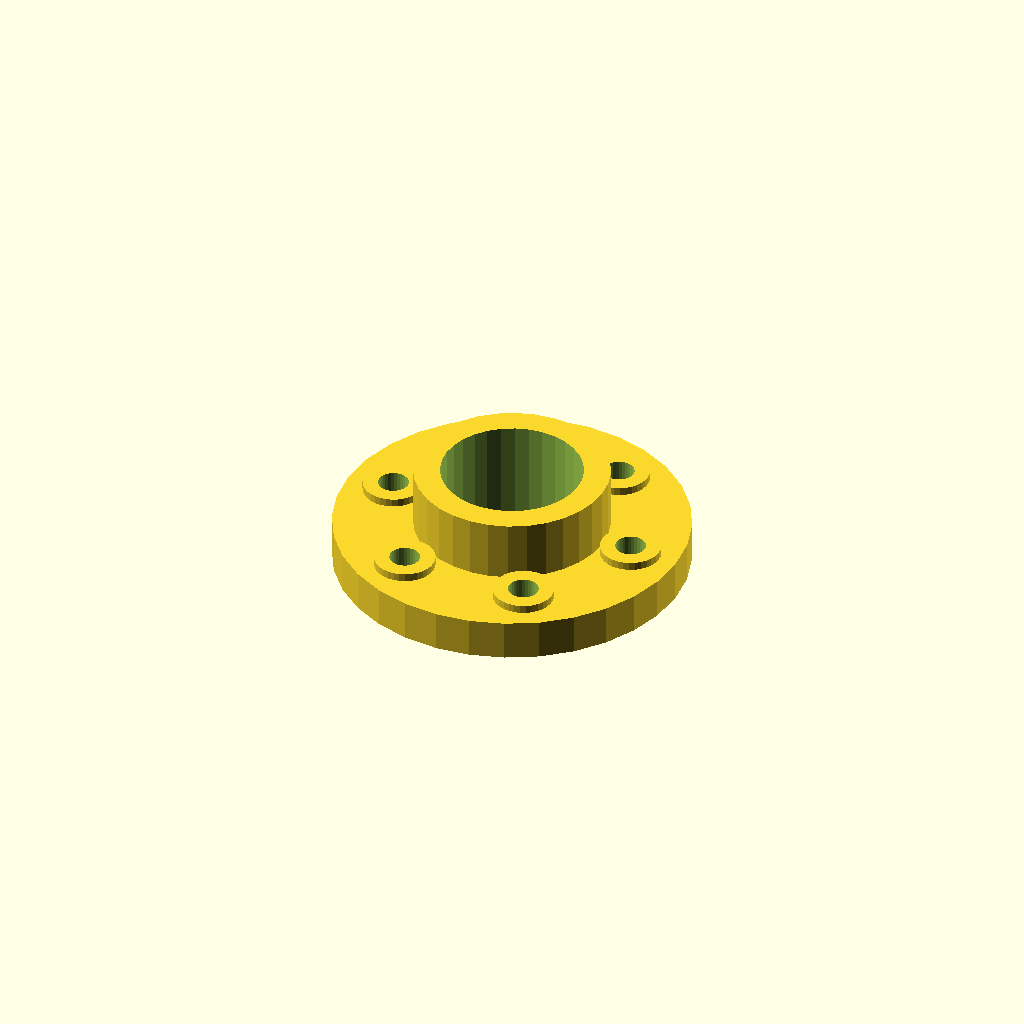
Cell 1: the model at its default parameters.
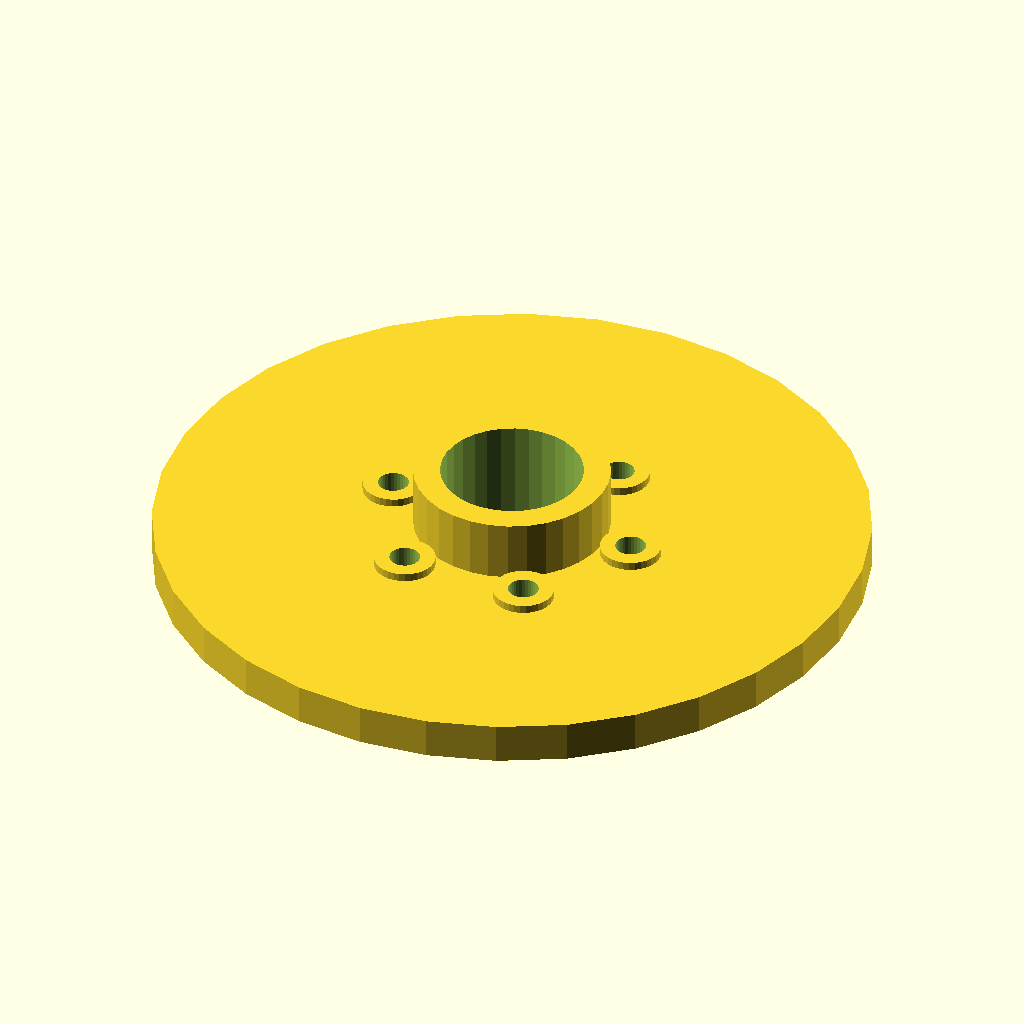
Cell 2: the same model with flange_d = 140.
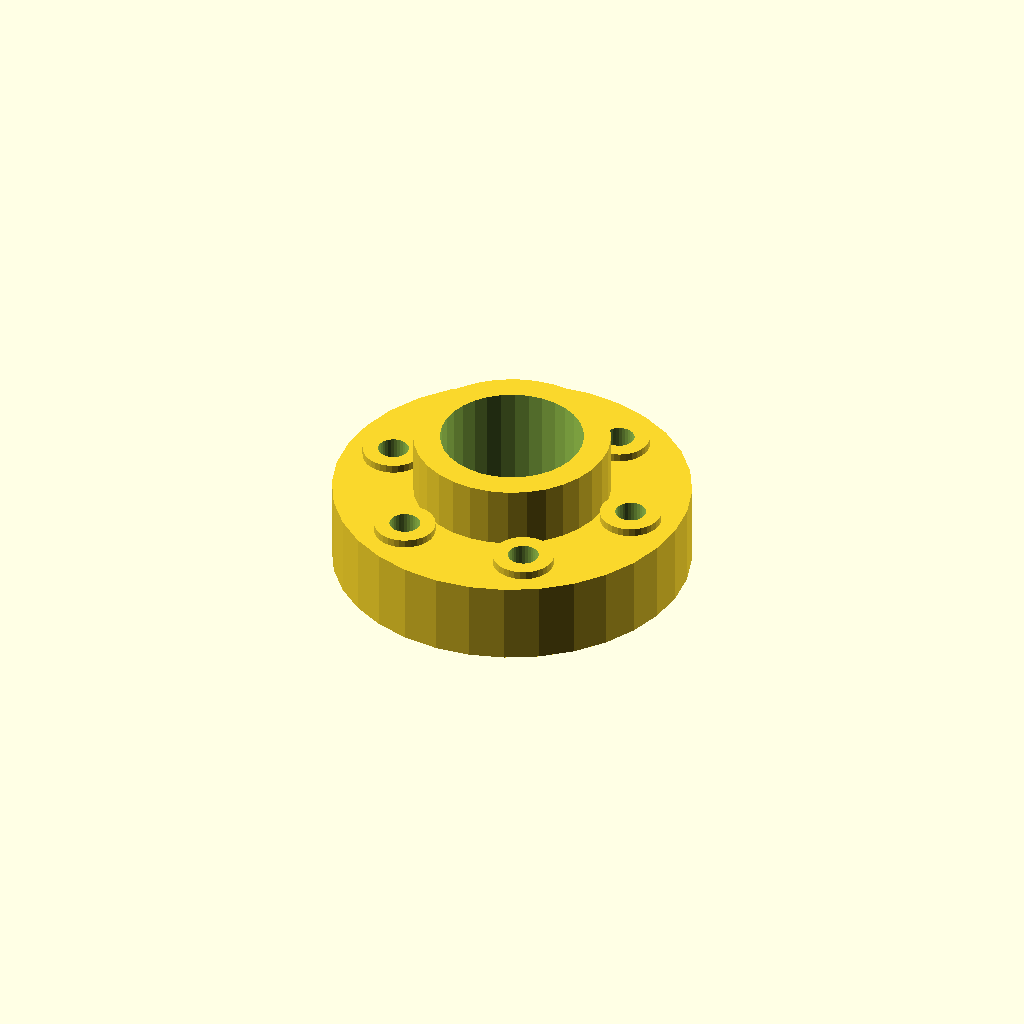
Cell 3 — flange_t set to 16, the other parameters unchanged.
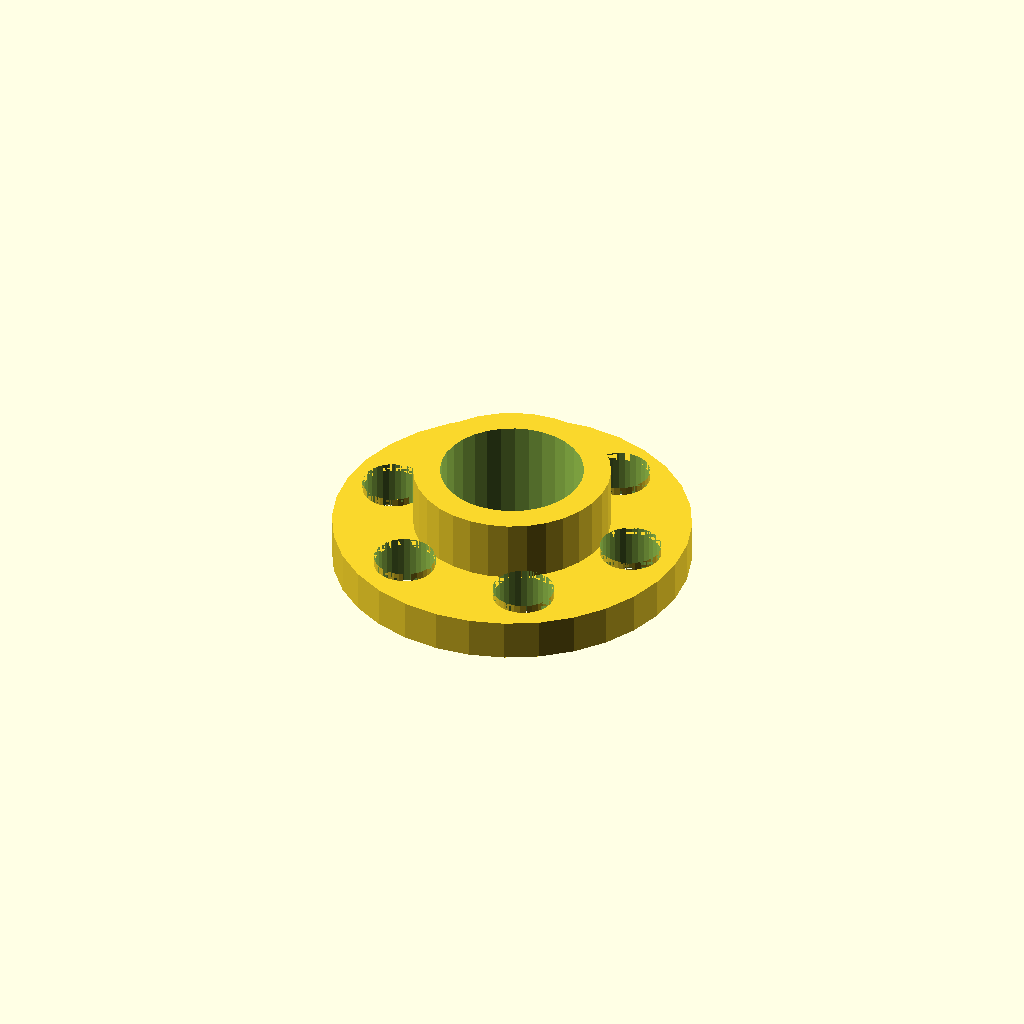
Cell 4: the same model with bolt_d = 12.
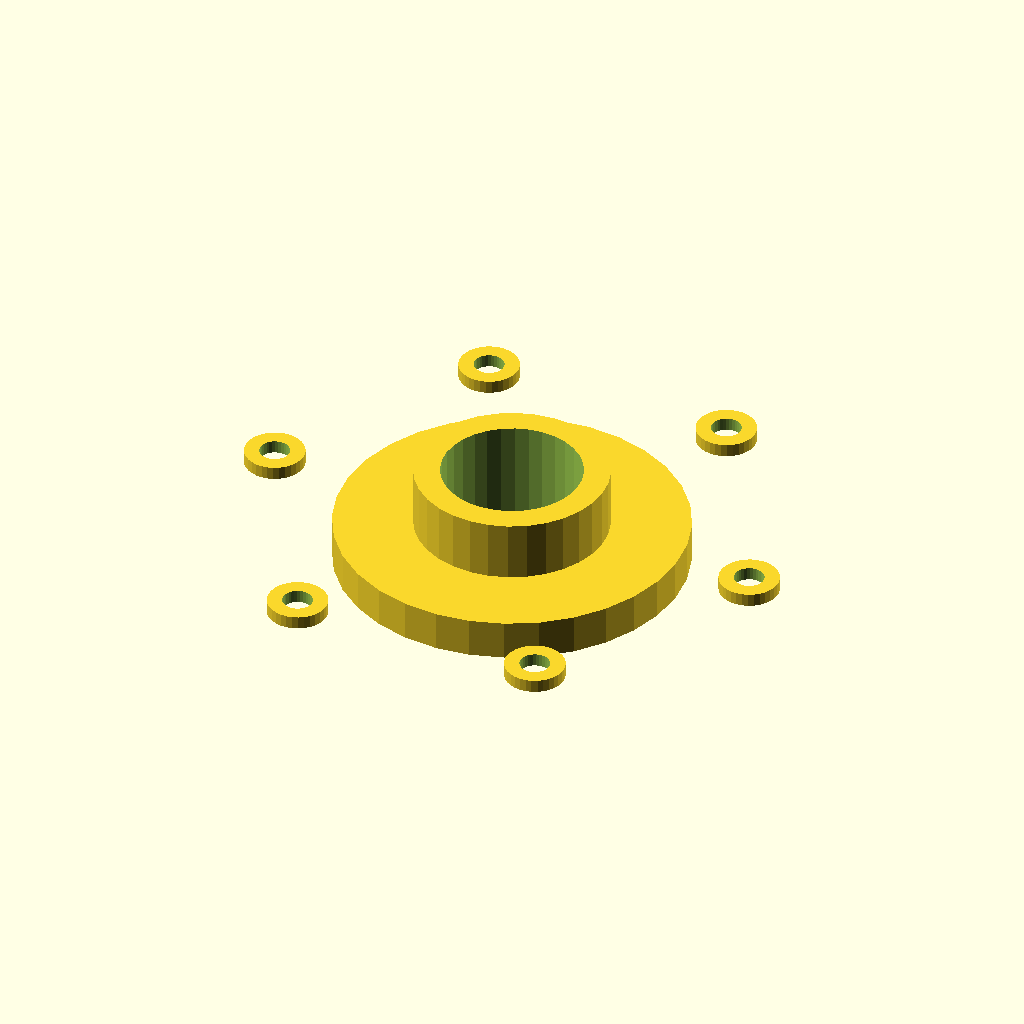
Cell 5 — bolt_r set to 50.8, the other parameters unchanged.
All cells are drawn from one camera (rotation 55°, 0°, 25°, orthographic, colour scheme Cornfield), so only the parameter changes between them.
The OpenSCAD source (optional_data/data/gen2/flanges/part_0011.scad):
$fn = 32;

// ----------------------------------------------------------------------
// Bolt-circle flange: 70 mm outside, 6 bolt holes, bore 28 mm
// ----------------------------------------------------------------------

// --- parameters (mm) ---
flange_d = 70;            // flange outside diameter
flange_t = 8;             // flange thickness
bolts = 6;                // number of bolt holes
bolt_d = 6;               // bolt clearance
bolt_r = 25.4;            // bolt circle radius
bore_d = 28;              // centre bore
hub_d = 38.5;             // raised hub diameter
hub_h = 12;               // raised hub height
spot_d = 12;              // spot faced bosses
spot_h = 1.6;             // spot face height

module body() {
  cylinder(h = flange_t, d = flange_d);
  /* raised hub, sunk 1 mm into the flange */
  translate([0, 0, flange_t - 1]) cylinder(h = hub_h + 1, d = hub_d);
  /* spot faced pads under the bolt heads */
  for (i = [0 : bolts - 1]) rotate([0, 0, i * 360 / bolts]) translate([bolt_r, 0, flange_t - 1]) cylinder(h = spot_h + 1, d = spot_d);
}

difference() {
  body();
  /* bolt circle */
  for (i = [0 : bolts - 1]) rotate([0, 0, i * 360 / bolts]) translate([bolt_r, 0, -1]) cylinder(h = flange_t + hub_h + 3, d = bolt_d);
  translate([0, 0, -1]) cylinder(h = flange_t + hub_h + 3, d = bore_d);
}
Customizer parameters (derived from the source; name, type, default, range or options):
flange_d: number, default 70
flange_t: number, default 8
bolts: number, default 6
bolt_d: number, default 6
bolt_r: number, default 25.4
bore_d: number, default 28
hub_d: number, default 38.5
hub_h: number, default 12
spot_d: number, default 12
spot_h: number, default 1.6
